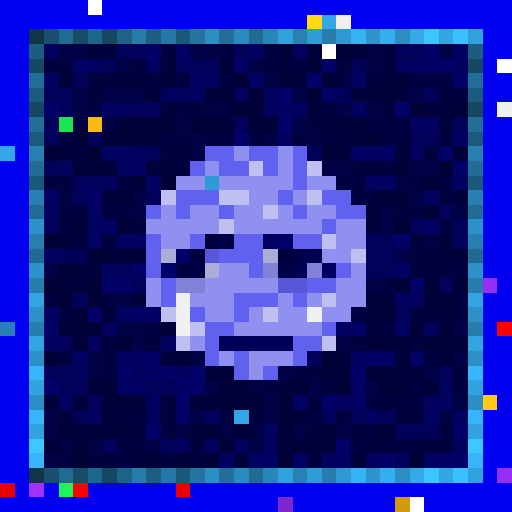
t = 0.00 s
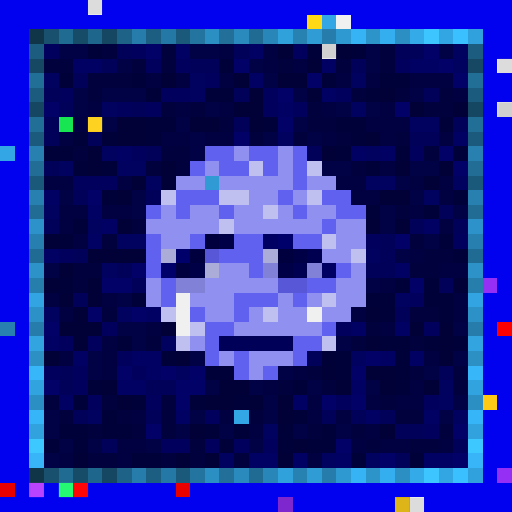
t = 0.56 s
t = 1.13 s: frame unchanged from t = 0.00 s, image omitted
t = 1.69 s: frame unchanged from t = 0.00 s, image omitted
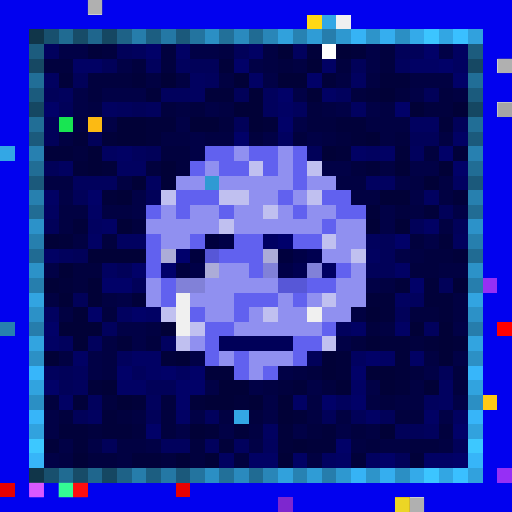
t = 2.25 s
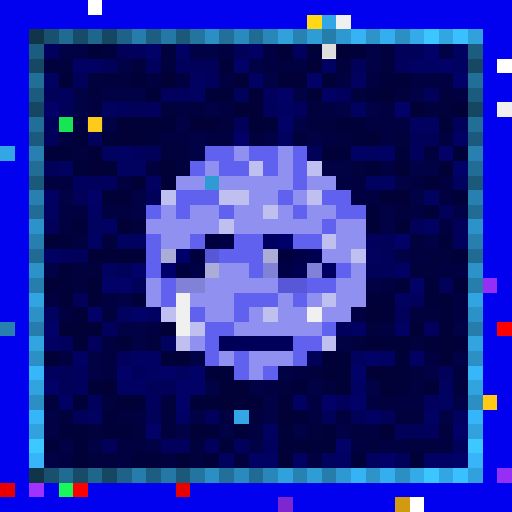
t = 2.82 s

The animated SVG that drew these frames (rendered in a browser with its animation timeline set to each time). Animation: 1 CSS @keyframes rule; one cycle of 3.38 s, repeats indefinitely.

<svg viewBox="0 0 35 35" shape-rendering="crispEdges" xmlns="http://www.w3.org/2000/svg"><style>@keyframes pop{0%,100%{opacity:0}18%{opacity:1}36%{opacity:0}}.a00{animation:pop 1.8s linear 0.00s infinite}.a01{animation:pop 1.8s linear -0.23s infinite}.a02{animation:pop 1.8s linear -0.45s infinite}.a03{animation:pop 1.8s linear -0.68s infinite}.a04{animation:pop 1.8s linear -0.90s infinite}.a05{animation:pop 1.8s linear -1.13s infinite}.a06{animation:pop 1.8s linear -1.35s infinite}.a07{animation:pop 1.8s linear -1.58s infinite}</style><rect width="35" height="35" fill="#0101ef"/><path fill="#ffffff" d="M6 0h1v1H6zM22 3h1v1H22zM34 4h1v1H34zM28 34h1v1H28z"/><path fill="#ffd816" d="M21 1h1v1H21z"/><path fill="#33a7e5" d="M22 1h1v1H22zM0 10h1v1H0zM16 28h1v1H16z"/><path fill="#f0f0f0" d="M23 1h1v1H23zM34 7h1v1H34zM12 20h1v1H12zM12 21h1v1H12zM21 21h1v1H21zM12 22h1v1H12z"/><path fill="#103549" d="M2 2h1v1H2zM2 32h1v1H2z"/><path fill="#18506e" d="M3 2h1v1H3zM3 32h1v1H3z"/><path fill="#206b92" d="M4 2h1v1H4zM4 32h1v1H4z"/><path fill="#174c68" d="M5 2h1v1H5zM5 32h1v1H5z"/><path fill="#1f668d" d="M6 2h1v1H6zM6 32h1v1H6z"/><path fill="#154762" d="M7 2h1v1H7zM2 7h1v1H2zM32 7h1v1H32zM7 32h1v1H7z"/><path fill="#1e6287" d="M8 2h1v1H8zM8 32h1v1H8z"/><path fill="#267dab" d="M9 2h1v1H9zM9 32h1v1H9z"/><path fill="#1c5e81" d="M10 2h1v1H10zM10 32h1v1H10z"/><path fill="#2478a5" d="M11 2h1v1H11zM11 32h1v1H11z"/><path fill="#1b597b" d="M12 2h1v1H12zM2 12h1v1H2zM32 12h1v1H32zM12 32h1v1H12z"/><path fill="#23749f" d="M13 2h1v1H13zM13 32h1v1H13z"/><path fill="#2b8fc4" d="M14 2h1v1H14zM27 2h1v1H27zM2 27h1v1H2zM32 27h1v1H32zM14 32h1v1H14zM27 32h1v1H27z"/><path fill="#227099" d="M15 2h1v1H15zM15 32h1v1H15z"/><path fill="#2a8abe" d="M16 2h1v1H16zM16 32h1v1H16z"/><path fill="#206b93" d="M17 2h1v1H17zM2 17h1v1H2zM32 17h1v1H32zM17 32h1v1H17z"/><path fill="#2986b8" d="M18 2h1v1H18zM18 32h1v1H18z"/><path fill="#31a1dc" d="M19 2h1v1H19zM19 32h1v1H19z"/><path fill="#2782b2" d="M20 2h1v1H20zM20 32h1v1H20z"/><path fill="#2f9cd6" d="M21 2h1v1H21zM21 32h1v1H21z"/><path fill="#267dac" d="M22 2h1v1H22zM2 22h1v1H2zM32 22h1v1H32zM22 32h1v1H22z"/><path fill="#2e98d0" d="M23 2h1v1H23zM23 32h1v1H23z"/><path fill="#36b3f5" d="M24 2h1v1H24zM24 32h1v1H24z"/><path fill="#2d94ca" d="M25 2h1v1H25zM25 32h1v1H25z"/><path fill="#35aeef" d="M26 2h1v1H26zM26 32h1v1H26z"/><path fill="#34aae9" d="M28 2h1v1H28zM28 32h1v1H28z"/><path fill="#3cc5ff" d="M29 2h1v1H29zM29 32h1v1H29z"/><path fill="#32a6e3" d="M30 2h1v1H30zM30 32h1v1H30z"/><path fill="#3ac0ff" d="M31 2h1v1H31zM31 32h1v1H31z"/><path fill="#31a1dd" d="M32 2h1v1H32zM32 32h1v1H32z"/><path fill="#1c5c7e" d="M2 3h1v1H2zM32 3h1v1H32z"/><path fill="#01015d" d="M3 3h1v1H3zM9 3h1v1H9zM20 3h1v1H20zM10 4h1v1H10zM12 4h1v1H12zM27 4h1v1H27zM14 5h1v1H14zM4 6h1v1H4zM11 6h2v1H11zM18 6h1v1H18zM23 6h1v1H23zM8 7h1v1H8zM10 7h1v1H10zM18 7h1v1H18zM20 7h1v1H20zM9 10h1v1H9zM28 10h1v1H28zM5 12h3v1H5zM25 16h1v1H25zM31 16h1v1H31zM4 17h1v1H4zM28 20h1v1H28zM7 22h1v1H7zM23 22h1v1H23zM29 22h1v1H29zM4 23h1v1H4zM6 23h1v1H6zM8 24h1v1H8zM3 25h1v1H3zM5 25h1v1H5zM9 25h1v1H9zM5 26h1v1H5zM6 27h1v1H6zM10 27h1v1H10zM23 27h1v1H23zM29 27h1v1H29zM14 28h1v1H14zM29 29h1v1H29zM11 30h2v1H11zM14 30h1v1H14zM16 30h1v1H16zM18 30h1v1H18z"/><path fill="#010146" d="M4 3h2v1H4zM13 3h2v1H13zM25 3h1v1H25zM30 3h1v1H30zM8 4h1v1H8zM17 4h1v1H17zM25 4h1v1H25zM18 5h1v1H18zM5 6h1v1H5zM7 6h3v1H7zM20 6h1v1H20zM28 6h1v1H28zM5 7h1v1H5zM14 7h1v1H14zM23 7h1v1H23zM25 7h1v1H25zM7 8h1v1H7zM12 8h1v1H12zM20 8h1v1H20zM13 9h1v1H13zM18 9h1v1H18zM21 9h1v1H21zM13 10h1v1H13zM22 11h2v1H22zM28 11h2v1H28zM27 12h1v1H27zM4 13h1v1H4zM9 13h1v1H9zM28 13h1v1H28zM9 14h1v1H9zM26 14h1v1H26zM31 14h1v1H31zM26 15h1v1H26zM29 16h1v1H29zM27 17h1v1H27zM3 18h1v1H3zM25 19h1v1H25zM8 20h1v1H8zM8 22h2v1H8zM31 22h1v1H31zM9 23h1v1H9zM23 23h1v1H23zM6 24h1v1H6zM13 24h1v1H13zM31 24h1v1H31zM6 25h1v1H6zM19 25h1v1H19zM29 25h1v1H29zM14 26h1v1H14zM17 26h1v1H17zM21 26h1v1H21zM25 26h1v1H25zM18 27h1v1H18zM31 27h1v1H31zM3 28h1v1H3zM13 28h1v1H13zM18 28h1v1H18zM30 28h1v1H30zM3 29h1v1H3zM12 29h1v1H12zM15 29h1v1H15zM20 29h1v1H20zM23 29h1v1H23zM4 30h1v1H4zM6 30h1v1H6zM10 30h1v1H10zM17 30h1v1H17zM3 31h1v1H3z"/><path fill="#01013a" d="M6 3h1v1H6zM21 3h1v1H21zM24 3h1v1H24zM15 4h1v1H15zM4 5h1v1H4zM9 5h1v1H9zM22 5h1v1H22zM26 5h2v1H26zM10 6h1v1H10zM14 6h2v1H14zM25 6h1v1H25zM10 8h2v1H10zM18 8h1v1H18zM23 8h2v1H23zM30 8h1v1H30zM5 9h1v1H5zM7 9h1v1H7zM10 9h1v1H10zM24 9h1v1H24zM3 10h2v1H3zM23 10h1v1H23zM27 10h1v1H27zM31 10h1v1H31zM5 11h1v1H5zM7 11h1v1H7zM25 11h1v1H25zM7 13h1v1H7zM31 13h1v1H31zM25 14h1v1H25zM29 14h1v1H29zM5 15h1v1H5zM4 16h1v1H4zM30 16h1v1H30zM31 17h1v1H31zM4 19h1v1H4zM27 19h1v1H27zM29 19h1v1H29zM9 20h1v1H9zM25 20h2v1H25zM29 20h2v1H29zM26 21h1v1H26zM30 21h1v1H30zM8 23h1v1H8zM26 23h2v1H26zM29 23h1v1H29zM31 23h1v1H31zM11 24h1v1H11zM23 24h1v1H23zM27 24h1v1H27zM14 25h2v1H14zM23 25h1v1H23zM27 25h1v1H27zM6 26h1v1H6zM20 26h1v1H20zM27 26h1v1H27zM5 27h1v1H5zM9 27h1v1H9zM13 27h1v1H13zM16 27h1v1H16zM7 28h1v1H7zM20 28h1v1H20zM4 29h2v1H4zM7 29h2v1H7zM14 29h1v1H14zM16 29h1v1H16zM19 29h1v1H19zM22 29h1v1H22zM3 30h1v1H3zM5 30h1v1H5zM15 30h1v1H15zM19 30h1v1H19zM21 30h2v1H21zM9 31h2v1H9zM24 31h1v1H24zM28 31h1v1H28z"/><path fill="#01013e" d="M7 3h1v1H7zM11 3h1v1H11zM26 3h1v1H26zM3 4h2v1H3zM9 4h1v1H9zM11 4h1v1H11zM19 4h1v1H19zM23 4h1v1H23zM26 4h1v1H26zM6 5h3v1H6zM6 6h1v1H6zM24 6h1v1H24zM27 6h1v1H27zM30 6h1v1H30zM11 7h1v1H11zM13 7h1v1H13zM21 7h1v1H21zM29 7h2v1H29zM15 8h1v1H15zM21 8h2v1H21zM17 9h1v1H17zM20 9h1v1H20zM23 9h1v1H23zM27 9h1v1H27zM5 10h1v1H5zM11 10h2v1H11zM29 10h1v1H29zM10 11h1v1H10zM12 11h1v1H12zM24 11h1v1H24zM27 14h1v1H27zM9 15h1v1H9zM7 16h1v1H7zM28 16h1v1H28zM29 17h2v1H29zM5 18h2v1H5zM28 18h2v1H28zM5 19h1v1H5zM7 21h1v1H7zM28 21h2v1H28zM25 22h1v1H25zM10 23h1v1H10zM24 23h1v1H24zM28 23h1v1H28zM21 25h1v1H21zM28 25h1v1H28zM31 25h1v1H31zM19 26h1v1H19zM22 26h1v1H22zM31 26h1v1H31zM3 27h1v1H3zM7 27h1v1H7zM11 27h1v1H11zM26 27h1v1H26zM4 28h1v1H4zM8 28h1v1H8zM11 28h1v1H11zM17 28h1v1H17zM27 28h2v1H27zM6 29h1v1H6zM9 29h1v1H9zM11 29h1v1H11zM21 29h1v1H21zM24 29h1v1H24zM30 29h1v1H30zM13 30h1v1H13zM25 30h1v1H25zM28 30h2v1H28zM6 31h2v1H6zM11 31h1v1H11zM13 31h1v1H13zM16 31h1v1H16z"/><path fill="#010159" d="M8 3h1v1H8zM16 3h1v1H16zM27 3h2v1H27zM7 4h1v1H7zM13 4h2v1H13zM24 4h1v1H24zM5 5h1v1H5zM3 6h1v1H3zM16 6h1v1H16zM29 6h1v1H29zM4 7h1v1H4zM9 7h1v1H9zM3 8h1v1H3zM16 8h1v1H16zM31 8h1v1H31zM3 9h1v1H3zM6 9h1v1H6zM28 9h2v1H28zM10 10h1v1H10zM21 10h1v1H21zM3 11h1v1H3zM5 13h1v1H5zM10 13h1v1H10zM30 14h1v1H30zM3 15h1v1H3zM28 15h1v1H28zM31 15h1v1H31zM26 16h1v1H26zM5 17h1v1H5zM26 17h1v1H26zM8 18h1v1H8zM25 18h2v1H25zM9 19h1v1H9zM30 19h1v1H30zM5 20h1v1H5zM27 21h1v1H27zM21 24h1v1H21zM4 25h1v1H4zM30 25h1v1H30zM4 26h1v1H4zM10 26h2v1H10zM5 28h1v1H5zM10 28h1v1H10zM22 28h1v1H22zM24 28h1v1H24zM26 28h1v1H26zM27 29h2v1H27zM7 30h1v1H7zM31 30h1v1H31zM27 31h1v1H27z"/><path fill="#010168" d="M10 3h1v1H10zM29 3h1v1H29zM16 4h1v1H16zM30 4h1v1H30zM21 5h1v1H21zM31 5h1v1H31zM19 6h1v1H19zM3 7h1v1H3zM27 7h1v1H27zM19 8h1v1H19zM16 9h1v1H16zM30 10h1v1H30zM31 11h1v1H31zM6 13h1v1H6zM27 16h1v1H27zM9 18h1v1H9zM7 19h2v1H7zM28 19h1v1H28zM6 21h1v1H6zM9 21h1v1H9zM3 22h1v1H3zM25 24h1v1H25zM8 25h1v1H8zM11 25h1v1H11zM13 25h1v1H13zM24 25h1v1H24zM3 26h1v1H3zM12 26h2v1H12zM12 27h1v1H12zM22 27h1v1H22zM24 27h1v1H24zM10 29h1v1H10zM31 29h1v1H31zM23 30h1v1H23zM26 31h1v1H26zM31 31h1v1H31z"/><path fill="#010164" d="M12 3h1v1H12zM17 3h1v1H17zM5 4h2v1H5zM22 4h1v1H22zM28 4h2v1H28zM17 5h1v1H17zM22 6h1v1H22zM19 7h1v1H19zM31 9h1v1H31zM8 10h1v1H8zM24 10h1v1H24zM26 10h1v1H26zM3 13h1v1H3zM6 14h1v1H6zM7 15h1v1H7zM29 15h1v1H29zM6 16h1v1H6zM3 17h1v1H3zM27 18h1v1H27zM10 21h1v1H10zM24 22h1v1H24zM27 22h1v1H27zM3 23h1v1H3zM5 24h1v1H5zM9 24h2v1H9zM26 24h1v1H26zM28 24h1v1H28zM10 25h1v1H10zM8 26h2v1H8zM24 26h1v1H24zM4 27h1v1H4zM20 27h1v1H20zM12 28h1v1H12zM25 28h1v1H25zM29 28h1v1H29zM17 31h2v1H17zM20 31h1v1H20zM23 31h1v1H23zM29 31h2v1H29z"/><path fill="#010142" d="M15 3h1v1H15zM18 3h1v1H18zM18 4h1v1H18zM20 4h1v1H20zM10 5h1v1H10zM12 5h1v1H12zM15 5h1v1H15zM23 5h1v1H23zM25 5h1v1H25zM28 5h3v1H28zM31 6h1v1H31zM6 7h1v1H6zM12 7h1v1H12zM15 7h1v1H15zM22 7h1v1H22zM26 7h1v1H26zM5 8h1v1H5zM25 8h3v1H25zM4 9h1v1H4zM11 9h2v1H11zM14 9h2v1H14zM22 9h1v1H22zM26 9h1v1H26zM30 9h1v1H30zM26 11h1v1H26zM3 12h2v1H3zM8 12h1v1H8zM23 12h2v1H23zM28 12h1v1H28zM30 12h1v1H30zM24 13h2v1H24zM30 13h1v1H30zM4 14h2v1H4zM7 14h2v1H7zM28 14h1v1H28zM4 15h1v1H4zM30 15h1v1H30zM5 16h1v1H5zM28 17h1v1H28zM30 18h2v1H30zM26 19h1v1H26zM3 20h1v1H3zM7 20h1v1H7zM31 20h1v1H31zM4 21h1v1H4zM24 21h1v1H24zM31 21h1v1H31zM10 22h1v1H10zM26 22h1v1H26zM7 23h1v1H7zM4 24h1v1H4zM7 24h1v1H7zM29 24h1v1H29zM7 25h1v1H7zM20 25h1v1H20zM18 26h1v1H18zM28 26h1v1H28zM21 27h1v1H21zM25 27h1v1H25zM27 27h2v1H27zM9 28h1v1H9zM15 28h1v1H15zM21 28h1v1H21zM23 28h1v1H23zM17 29h1v1H17zM25 29h1v1H25zM8 30h2v1H8zM24 30h1v1H24zM26 30h2v1H26zM30 30h1v1H30zM4 31h1v1H4zM8 31h1v1H8zM21 31h1v1H21z"/><path fill="#010137" d="M19 3h1v1H19zM23 3h1v1H23zM21 4h1v1H21zM11 5h1v1H11zM16 5h1v1H16zM19 5h2v1H19zM17 6h1v1H17zM21 6h1v1H21zM26 6h1v1H26zM16 7h2v1H16zM28 7h1v1H28zM31 7h1v1H31zM8 8h2v1H8zM13 8h2v1H13zM17 8h1v1H17zM8 9h2v1H8zM25 9h1v1H25zM6 10h1v1H6zM22 10h1v1H22zM6 11h1v1H6zM11 11h1v1H11zM27 11h1v1H27zM30 11h1v1H30zM9 12h1v1H9zM11 12h1v1H11zM29 12h1v1H29zM8 13h1v1H8zM26 13h2v1H26zM8 15h1v1H8zM25 15h1v1H25zM27 15h1v1H27zM3 16h1v1H3zM6 17h4v1H6zM4 18h1v1H4zM3 19h1v1H3zM6 19h1v1H6zM31 19h1v1H31zM4 20h1v1H4zM6 20h1v1H6zM5 21h1v1H5zM25 21h1v1H25zM4 22h3v1H4zM11 22h1v1H11zM28 22h1v1H28zM30 22h1v1H30zM5 23h1v1H5zM25 23h1v1H25zM30 23h1v1H30zM3 24h1v1H3zM12 24h1v1H12zM22 24h1v1H22zM30 24h1v1H30zM22 25h1v1H22zM25 25h2v1H25zM7 26h1v1H7zM15 26h2v1H15zM23 26h1v1H23zM26 26h1v1H26zM29 26h1v1H29zM8 27h1v1H8zM14 27h2v1H14zM17 27h1v1H17zM19 27h1v1H19zM19 28h1v1H19zM13 29h1v1H13zM26 29h1v1H26zM20 30h1v1H20zM5 31h1v1H5zM12 31h1v1H12zM14 31h1v1H14zM19 31h1v1H19z"/><path fill="#010160" d="M31 3h1v1H31zM31 4h1v1H31zM3 5h1v1H3zM13 5h1v1H13zM24 5h1v1H24zM13 6h1v1H13zM7 7h1v1H7zM24 7h1v1H24zM28 8h2v1H28zM19 9h1v1H19zM7 10h1v1H7zM25 10h1v1H25zM4 11h1v1H4zM8 11h2v1H8zM10 12h1v1H10zM25 12h2v1H25zM31 12h1v1H31zM29 13h1v1H29zM3 14h1v1H3zM6 15h1v1H6zM8 16h2v1H8zM25 17h1v1H25zM7 18h1v1H7zM27 20h1v1H27zM3 21h1v1H3zM8 21h1v1H8zM11 23h1v1H11zM24 24h1v1H24zM12 25h1v1H12zM30 26h1v1H30zM30 27h1v1H30zM6 28h1v1H6zM31 28h1v1H31zM18 29h1v1H18zM15 31h1v1H15zM22 31h1v1H22zM25 31h1v1H25z"/><path fill="#164863" d="M2 4h1v1H2zM32 4h1v1H32z"/><path fill="#216e97" d="M2 5h1v1H2zM32 5h1v1H32z"/><path fill="#1b5b7d" d="M2 6h1v1H2zM32 6h1v1H32z"/><path fill="#216e96" d="M2 8h1v1H2zM32 8h1v1H32z"/><path fill="#18e552" d="M4 8h1v1H4z"/><path fill="#fcb913" d="M6 8h1v1H6z"/><path fill="#1b5a7c" d="M2 9h1v1H2zM32 9h1v1H32z"/><path fill="#2780b0" d="M2 10h1v1H2zM32 10h1v1H32z"/><path fill="#6161ef" d="M14 10h2v1H14zM17 10h2v1H17zM20 10h1v1H20zM13 11h1v1H13zM15 11h2v1H15zM18 11h1v1H18zM20 11h1v1H20zM20 12h1v1H20zM12 13h3v1H12zM19 13h1v1H19zM22 13h2v1H22zM10 14h1v1H10zM12 14h1v1H12zM15 14h1v1H15zM20 14h1v1H20zM23 14h2v1H23zM22 15h1v1H22zM10 16h1v1H10zM13 16h1v1H13zM16 16h2v1H16zM20 16h2v1H20zM10 17h1v1H10zM15 17h3v1H15zM10 18h1v1H10zM17 18h1v1H17zM23 18h1v1H23zM11 19h1v1H11zM21 19h2v1H21zM11 20h1v1H11zM16 20h3v1H16zM20 20h1v1H20zM13 21h1v1H13zM16 21h1v1H16zM14 22h2v1H14zM22 22h1v1H22zM14 23h1v1H14zM20 23h2v1H20zM14 24h1v1H14zM16 24h1v1H16zM20 24h1v1H20zM16 25h1v1H16zM18 25h1v1H18z"/><path fill="#9090f0" d="M16 10h1v1H16zM19 10h1v1H19zM14 11h1v1H14zM19 11h1v1H19zM12 12h2v1H12zM15 12h5v1H15zM21 12h2v1H21zM17 13h2v1H17zM20 13h1v1H20zM11 14h1v1H11zM13 14h2v1H13zM16 14h2v1H16zM19 14h1v1H19zM21 14h2v1H21zM10 15h5v1H10zM16 15h6v1H16zM23 15h2v1H23zM11 16h2v1H11zM23 16h2v1H23zM22 17h2v1H22zM15 18h2v1H15zM24 18h1v1H24zM10 19h1v1H10zM14 19h5v1H14zM23 19h2v1H23zM10 20h1v1H10zM13 20h3v1H13zM19 20h1v1H19zM21 20h1v1H21zM23 20h2v1H23zM14 21h2v1H14zM17 21h1v1H17zM19 21h2v1H19zM22 21h2v1H22zM16 22h6v1H16zM13 23h1v1H13zM15 24h1v1H15zM17 24h3v1H17zM17 25h1v1H17z"/><path fill="#216d95" d="M2 11h1v1H2zM32 11h1v1H32z"/><path fill="#c0c0f0" d="M17 11h1v1H17zM21 11h1v1H21zM11 13h1v1H11zM15 13h2v1H15zM21 13h1v1H21zM18 14h1v1H18zM15 15h1v1H15zM22 16h1v1H22zM24 17h1v1H24zM22 20h1v1H22zM11 21h1v1H11zM18 21h1v1H18zM13 22h1v1H13zM12 23h1v1H12zM22 23h1v1H22z"/><path fill="#2f9ad3" d="M14 12h1v1H14z"/><path fill="#2780af" d="M2 13h1v1H2zM32 13h1v1H32zM0 22h1v1H0z"/><path fill="#216c94" d="M2 14h1v1H2zM32 14h1v1H32z"/><path fill="#2c92c9" d="M2 15h1v1H2zM32 15h1v1H32z"/><path fill="#267fae" d="M2 16h1v1H2zM32 16h1v1H32z"/><path fill="#00003e" d="M14 16h1v1H14zM13 17h1v1H13zM19 17h1v1H19zM12 18h1v1H12z"/><path fill="#000047" d="M15 16h1v1H15zM20 17h1v1H20zM13 18h1v1H13zM19 18h1v1H19z"/><path fill="#000062" d="M18 16h1v1H18zM22 18h1v1H22z"/><path fill="#00006b" d="M19 16h1v1H19zM12 17h1v1H12zM11 18h1v1H11z"/><path fill="#acacd8" d="M11 17h1v1H11zM18 17h1v1H18zM14 18h1v1H14z"/><path fill="#5757d7" d="M14 17h1v1H14zM19 19h2v1H19z"/><path fill="#000050" d="M21 17h1v1H21zM20 18h1v1H20z"/><path fill="#2c92c8" d="M2 18h1v1H2zM32 18h1v1H32z"/><path fill="#8181d8" d="M18 18h1v1H18zM21 18h1v1H21zM12 19h2v1H12z"/><path fill="#267ead" d="M2 19h1v1H2zM32 19h1v1H32z"/><path fill="#962ff5" d="M33 19h1v1H33zM34 32h1v1H34z"/><path fill="#32a4e1" d="M2 20h1v1H2zM32 20h1v1H32z"/><path fill="#2c91c7" d="M2 21h1v1H2zM32 21h1v1H32z"/><path fill="#ff0000" d="M34 22h1v1H34zM5 33h1v1H5z"/><path fill="#32a4e0" d="M2 23h1v1H2zM32 23h1v1H32z"/><path fill="#000059" d="M15 23h5v1H15z"/><path fill="#2c90c5" d="M2 24h1v1H2zM32 24h1v1H32z"/><path fill="#37b6fa" d="M2 25h1v1H2zM32 25h1v1H32z"/><path fill="#31a3df" d="M2 26h1v1H2zM32 26h1v1H32z"/><path fill="#ffc915" d="M33 27h1v1H33z"/><path fill="#37b5f9" d="M2 28h1v1H2zM32 28h1v1H32z"/><path fill="#31a2de" d="M2 29h1v1H2zM32 29h1v1H32z"/><path fill="#3dc8ff" d="M2 30h1v1H2zM32 30h1v1H32z"/><path fill="#37b5f8" d="M2 31h1v1H2zM32 31h1v1H32z"/><path fill="#e80000" d="M0 33h1v1H0zM12 33h1v1H12z"/><path fill="#a132ff" d="M2 33h1v1H2z"/><path fill="#1af759" d="M4 33h1v1H4z"/><path fill="#7e27cf" d="M19 34h1v1H19z"/><path fill="#d19a10" d="M27 34h1v1H27z"/><g fill="#7c7c7c"><rect x="6" y="0" width="1" height="1" class="a00"/><rect x="22" y="3" width="1" height="1" class="a06"/><rect x="34" y="4" width="1" height="1" class="a00"/><rect x="28" y="34" width="1" height="1" class="a00"/></g><rect x="34" y="7" width="1" height="1" fill="#747474" class="a00"/><rect x="6" y="8" width="1" height="1" fill="#ffff3a" class="a06"/><rect x="2" y="33" width="1" height="1" fill="#ff74ff" class="a00"/><rect x="4" y="33" width="1" height="1" fill="#47ffbd" class="a00"/><rect x="5" y="33" width="1" height="1" fill="#ff1616" class="a00"/><rect x="27" y="34" width="1" height="1" fill="#ffff34" class="a00"/></svg>
